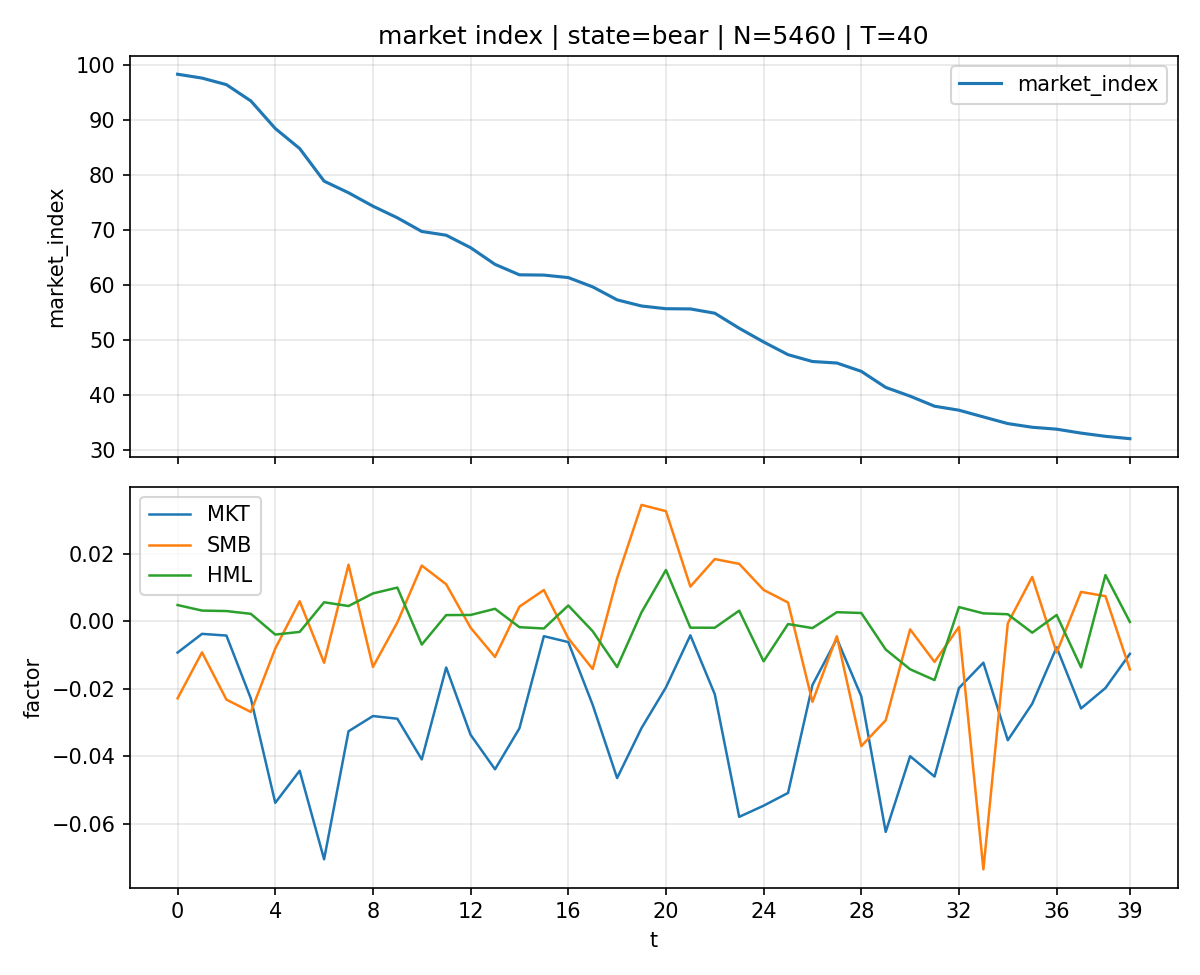

The data file committed next to this chart (first rows):
t, market_index, MKT, SMB, HML
t_0, 98.29, -0.009253, -0.02283, 0.00485
t_1, 97.59, -0.0037, -0.009181, 0.003207
t_2, 96.4, -0.004204, -0.02321, 0.003066
t_3, 93.44, -0.02288, -0.02688, 0.002241
t_4, 88.43, -0.05383, -0.00806, -0.003911
t_5, 84.79, -0.04432, 0.005986, -0.00312
t_6, 78.86, -0.07058, -0.01228, 0.005674
t_7, 76.75, -0.0326, 0.01682, 0.004559
t_8, 74.32, -0.02809, -0.01352, 0.008291
t_9, 72.2, -0.02888, -0.0002945, 0.01003
t_10, 69.72, -0.04095, 0.01656, -0.006877
t_11, 69.04, -0.01368, 0.01101, 0.001866
t_12, 66.77, -0.03365, -0.001888, 0.001907
t_13, 63.74, -0.04388, -0.01055, 0.00374
t_14, 61.84, -0.03171, 0.004379, -0.00172
t_15, 61.79, -0.00439, 0.009304, -0.002102
t_16, 61.34, -0.006136, -0.005007, 0.004715
t_17, 59.65, -0.02478, -0.01413, -0.002924
t_18, 57.29, -0.04648, 0.01279, -0.01356
t_19, 56.18, -0.03164, 0.03456, 0.002695
t_20, 55.68, -0.01959, 0.0327, 0.01525
t_21, 55.64, -0.004141, 0.01033, -0.001866
t_22, 54.86, -0.02161, 0.01849, -0.001886
t_23, 52.13, -0.058, 0.01707, 0.003184
t_24, 49.64, -0.05468, 0.009338, -0.01184
t_25, 47.33, -0.0509, 0.005596, -0.0007932
t_26, 46.09, -0.01888, -0.02388, -0.001988
t_27, 45.81, -0.005144, -0.004405, 0.00273
t_28, 44.3, -0.02223, -0.03701, 0.002489
t_29, 41.38, -0.06245, -0.02934, -0.008341
t_30, 39.79, -0.04, -0.002369, -0.01421
t_31, 37.97, -0.04604, -0.01203, -0.01742
t_32, 37.24, -0.01977, -0.00164, 0.004246
t_33, 36.02, -0.01225, -0.07357, 0.002383
t_34, 34.81, -0.03526, -0.0005809, 0.002123
t_35, 34.14, -0.02444, 0.01319, -0.00335
t_36, 33.79, -0.007695, -0.009248, 0.001903
t_37, 33.08, -0.02583, 0.008748, -0.01364
t_38, 32.49, -0.01976, 0.007481, 0.01375
t_39, 32.07, -0.00963, -0.01426, -0.0001698
